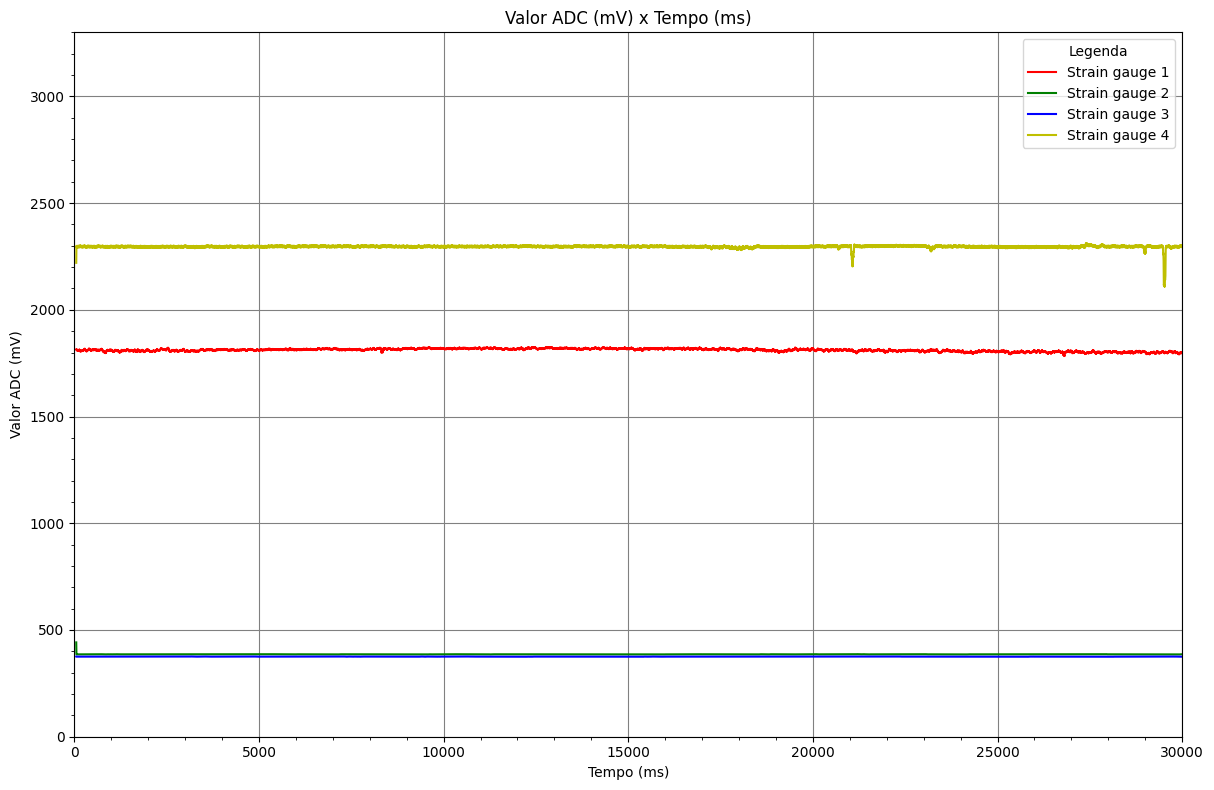

Data behind this chart, as committed beside it:
payload_number; time_stamp; time_adc; time_tx; sg_1; sg_2; sg_3; sg_4
1; 2061586; 24; 94; 2266; 0; 0; 0
2; 2062582; 8; 88; 2221; 0; 0; 0
3; 2063582; 7; 81; 2248; 0; 0; 0
4; 2064582; 7; 81; 2268; 0; 0; 0
5; 2065582; 9; 81; 2322; 0; 0; 0
6; 2066582; 7; 81; 2269; 0; 0; 0
7; 2067582; 8; 81; 2237; 0; 0; 0
8; 2068582; 7; 81; 2242; 0; 0; 0
9; 2069582; 9; 81; 2254; 0; 0; 0
10; 2070586; 8; 81; 2301; 0; 0; 0
11; 2071582; 8; 81; 2235; 0; 0; 0
12; 2072582; 8; 82; 2234; 0; 0; 0
13; 2073582; 9; 86; 2277; 0; 0; 0
14; 2074582; 8; 81; 2276; 0; 0; 0
15; 2075582; 8; 82; 2248; 0; 0; 0
16; 2076582; 8; 81; 2242; 0; 0; 0
17; 2077582; 9; 81; 2244; 0; 0; 0
18; 2078582; 8; 81; 2253; 0; 0; 0
19; 2079582; 8; 81; 2206; 0; 0; 0
20; 2080582; 7; 81; 2204; 0; 0; 0
21; 2081586; 9; 81; 2245; 0; 0; 0
22; 2082582; 8; 82; 2257; 0; 0; 0
23; 2083582; 8; 82; 2273; 0; 0; 0
24; 2084582; 8; 87; 2283; 0; 0; 0
25; 2085582; 9; 81; 2246; 0; 0; 0
26; 2086582; 8; 81; 2242; 0; 0; 0
27; 2087582; 8; 81; 2234; 0; 0; 0
28; 2088582; 7; 81; 2248; 0; 0; 0
29; 2089582; 9; 81; 2226; 0; 0; 0
30; 2090582; 8; 81; 2236; 0; 0; 0
31; 2091582; 8; 82; 2263; 0; 0; 0
32; 2092586; 7; 81; 2277; 0; 0; 0
33; 2093582; 9; 81; 2263; 0; 0; 0
34; 2094582; 8; 82; 2246; 0; 0; 0
35; 2095582; 7; 87; 2244; 0; 0; 0
36; 2096582; 7; 81; 2222; 0; 0; 0
37; 2097582; 9; 81; 2307; 0; 0; 0
38; 2098582; 7; 81; 2195; 0; 0; 0
39; 2099582; 7; 81; 2197; 0; 0; 0
40; 2100582; 8; 81; 2249; 0; 0; 0
41; 2101582; 9; 81; 2271; 0; 0; 0
42; 2102582; 7; 81; 2265; 0; 0; 0
43; 2103586; 8; 81; 2244; 0; 0; 0
44; 2104582; 8; 81; 2216; 0; 0; 0
45; 2105582; 9; 81; 2241; 0; 0; 0
46; 2106582; 7; 87; 2225; 0; 0; 0
47; 2107582; 8; 81; 2246; 0; 0; 0
48; 2108582; 8; 81; 2270; 0; 0; 0
49; 2109582; 9; 81; 2271; 0; 0; 0
50; 2110582; 8; 81; 2316; 0; 0; 0
51; 2111582; 8; 82; 2253; 0; 0; 0
52; 2112582; 8; 81; 2241; 0; 0; 0
53; 2113582; 9; 81; 2250; 0; 0; 0
54; 2114586; 8; 81; 2236; 0; 0; 0
55; 2115582; 8; 82; 2222; 0; 0; 0
56; 2116582; 7; 81; 2260; 0; 0; 0
57; 2117582; 9; 85; 2275; 0; 0; 0
58; 2118582; 7; 81; 2324; 0; 0; 0
59; 2119582; 8; 81; 2279; 0; 0; 0
60; 2120582; 8; 81; 2262; 0; 0; 0
... 119,940 more rows
